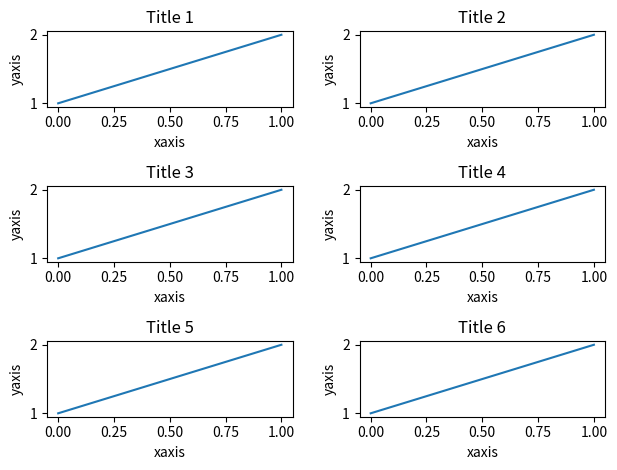

This chart was generated by the following Python code: (Note: this script raises an exception after producing the figure.)
import numpy as np
import matplotlib.pyplot as plt
import matplotlib.transforms as mtrans

fig, axes = plt.subplots(3,2, squeeze=False)

for i, ax in enumerate(axes.flat):
    ax.plot([1,2])
    ax.set_title('Title ' + str(i+1))
    ax.set_xlabel('xaxis')
    ax.set_ylabel('yaxis')
    ax.get_tightbbox()

# rearange the axes for no overlap
fig.tight_layout()

# Get the bounding boxes of the axes including text decorations
r = fig.canvas.get_renderer()
get_bbox = lambda ax: ax.get_tightbbox(r).transformed(fig.transFigure.inverted())
bboxes = np.array(list(map(get_bbox, axes.flat)), mtrans.Bbox).reshape(axes.shape)

#Get the minimum and maximum extent, get the coordinate half-way between those
ymax = np.array(list(map(lambda b: b.y1, bboxes.flat))).reshape(axes.shape).max(axis=1)
ymin = np.array(list(map(lambda b: b.y0, bboxes.flat))).reshape(axes.shape).min(axis=1)
ys = np.c_[ymax[1:], ymin[:-1]].mean(axis=1)

# Draw a horizontal lines at those coordinates
for y in ys:
    line = plt.Line2D([0,1],[y,y], transform=fig.transFigure, color="black")
    fig.add_artist(line)



plt.show()



